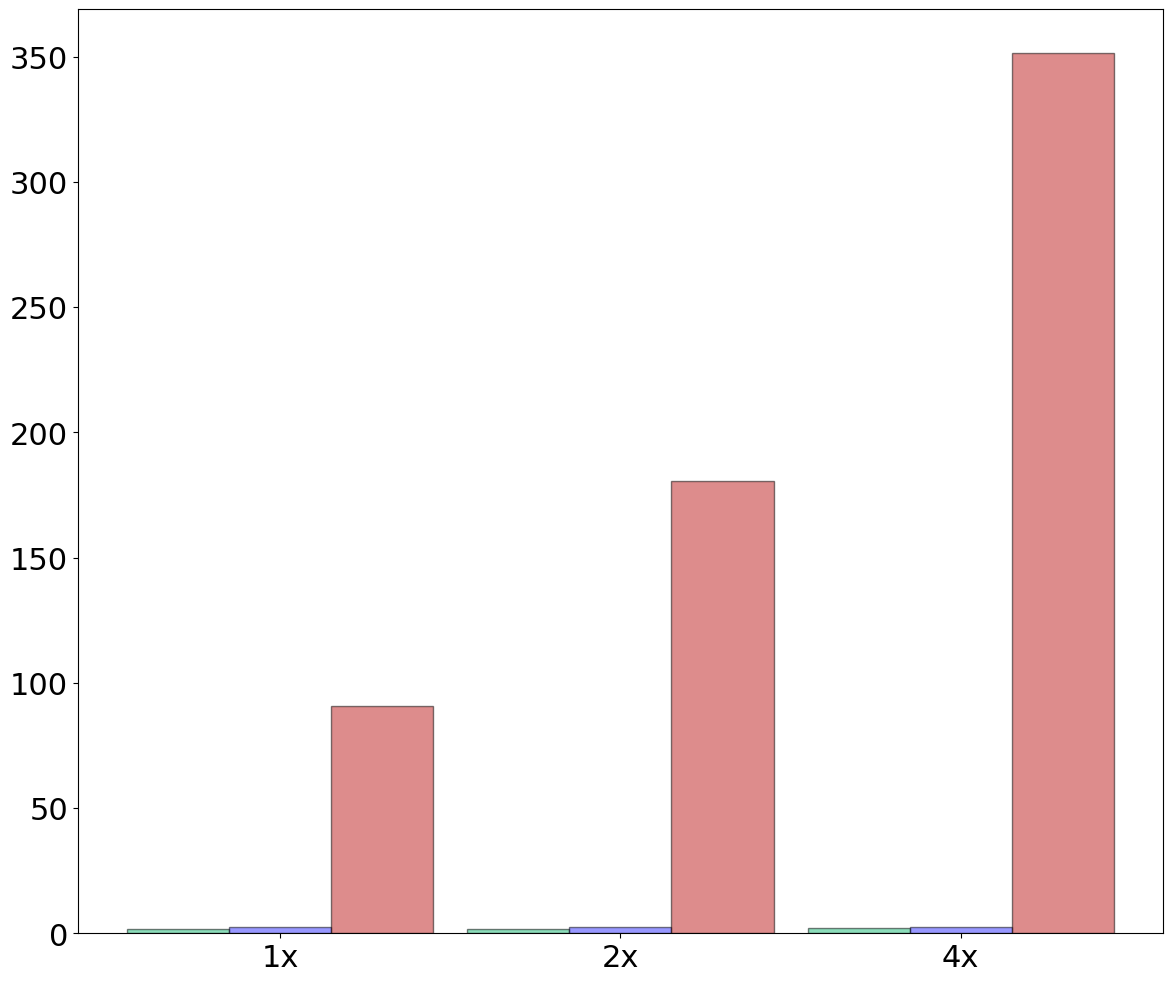

Recreate this plot in Python. (Note: this script raises an exception after producing the figure.)
import matplotlib.pyplot as plt
import numpy as np
import pandas as pd

raw_data_query_one = {
    'x_label':  ['1x', '2x', '4x'],
    'y1_label': [1.8, 1.9, 2],          # Insecure i2b2
    'y2_label': [2.4, 2.4, 2.6],        # Without DDT
    'y3_label': [90.9, 180.6, 351.3],   # With DDT
}

raw_data_query_two = {
    'x_label':  ['1x', '2x', '4x'],
    'y1_label': [6.1, 6.4, 6.6],      # Insecure i2b2
    'y2_label': [6.7, 7.1, 7.3],      # Without DDT
    'y3_label': [91.6, 180.7, 357.5], # With DDT
}

font = {'family': 'Bitstream Vera Sans',
        'size': 22}

plt.rc('font', **font)

df = pd.DataFrame(raw_data_query_one, raw_data_query_one['x_label'])
add = 0.1

#df = pd.DataFrame(raw_data_query_two, raw_data_query_two['x_label'])
#add = 1

N = 3
ind = np.arange(N)  # The x locations for the groups

# Create the general blog and the "subplots" i.e. the bars
fig, ax1 = plt.subplots(1, figsize=(14, 12))

# Set the bar width
bar_width = 0.3

# Container of all bars
bars = []

# Create a bar plot, in position bar_l
bars.append(ax1.bar(ind + bar_width/2,
                    # using the y1_label data
                    df['y1_label'],
                    # set the width
                    width=bar_width,
                    label='Insecure i2b2',
                    # with alpha 1
                    alpha=0.5,
                    # edge color
                    edgecolor='black',
                    # with color
                    color='#1abc78'))

# Create a bar plot, in position bar_l
bars.append(ax1.bar(ind + bar_width + bar_width/2,
                    # using the y3_label data
                    df['y2_label'],
                    # set the width
                    width=bar_width,
                    label='MedCo',
                    # with alpha 1
                    alpha=0.5,
                    # edge color
                    edgecolor='black',
                    # with color
                    color='#3232FF'))

# Create a bar plot, in position bar_l
bars.append(ax1.bar(ind + bar_width + bar_width + bar_width/2,
                    # using the y2_label data
                    df['y3_label'],
                    # set the width
                    width=bar_width,
                    label='MedCo+',
                    # with alpha 1
                    alpha=0.5,
                    # edge color
                    edgecolor='black',
                    # with color
                    color='#bc1a1a'))

# Set the x ticks with names
ax1.set_xticks(ind + bar_width + bar_width/2)
ax1.set_xticklabels(df['x_label'])
ax1.set_yscale('symlog', basey=10)
ax1.set_ylim([0, 100000])
ax1.set_xlim([0, ind[2] + bar_width + bar_width + bar_width])

# Labelling
ax1.text(ind[0] + bar_width/2 - 0.08, df['y1_label'][0]+add,
         str(df['y1_label'][0]), color='black', fontweight='bold')
ax1.text(ind[1] + bar_width/2 - 0.08, df['y1_label'][1]+add,
         str(df['y1_label'][1]), color='black', fontweight='bold')
ax1.text(ind[2] + bar_width/2 - 0.08, df['y1_label'][2]+add,
         str(df['y1_label'][2]), color='black', fontweight='bold')

ax1.text(ind[0] + bar_width + bar_width/2 - 0.08, df['y2_label'][0]+add,
         str(df['y2_label'][0]), color='black', fontweight='bold')
ax1.text(ind[1] + bar_width + bar_width/2 - 0.08, df['y2_label'][1]+add,
         str(df['y2_label'][1]), color='black', fontweight='bold')
ax1.text(ind[2] + bar_width + bar_width/2 - 0.08, df['y2_label'][2]+add,
         str(df['y2_label'][2]), color='black', fontweight='bold')

ax1.text(ind[0] + bar_width + bar_width + bar_width/2 - 0.10, df['y3_label'][0]+8,
         str(df['y3_label'][0]), color='black', fontweight='bold')
ax1.text(ind[1] + bar_width + bar_width + bar_width/2 - 0.13, df['y3_label'][1]+16,
         str(df['y3_label'][1]), color='black', fontweight='bold')
ax1.text(ind[2] + bar_width + bar_width + bar_width/2 - 0.13, df['y3_label'][2]+32,
         str(df['y3_label'][2]), color='black', fontweight='bold')

# Set the label and legends
ax1.set_ylabel("Runtime (s)", fontsize=32)
ax1.set_xlabel("Size of the database", fontsize=32)
plt.legend(loc='upper left', fontsize=32)

ax1.tick_params(axis='x', labelsize=32)
ax1.tick_params(axis='y', labelsize=32)

plt.savefig('scalabilty_data_use_case_1.pdf', format='pdf')
#plt.savefig('scalabilty_data_use_case_2.pdf', format='pdf')
